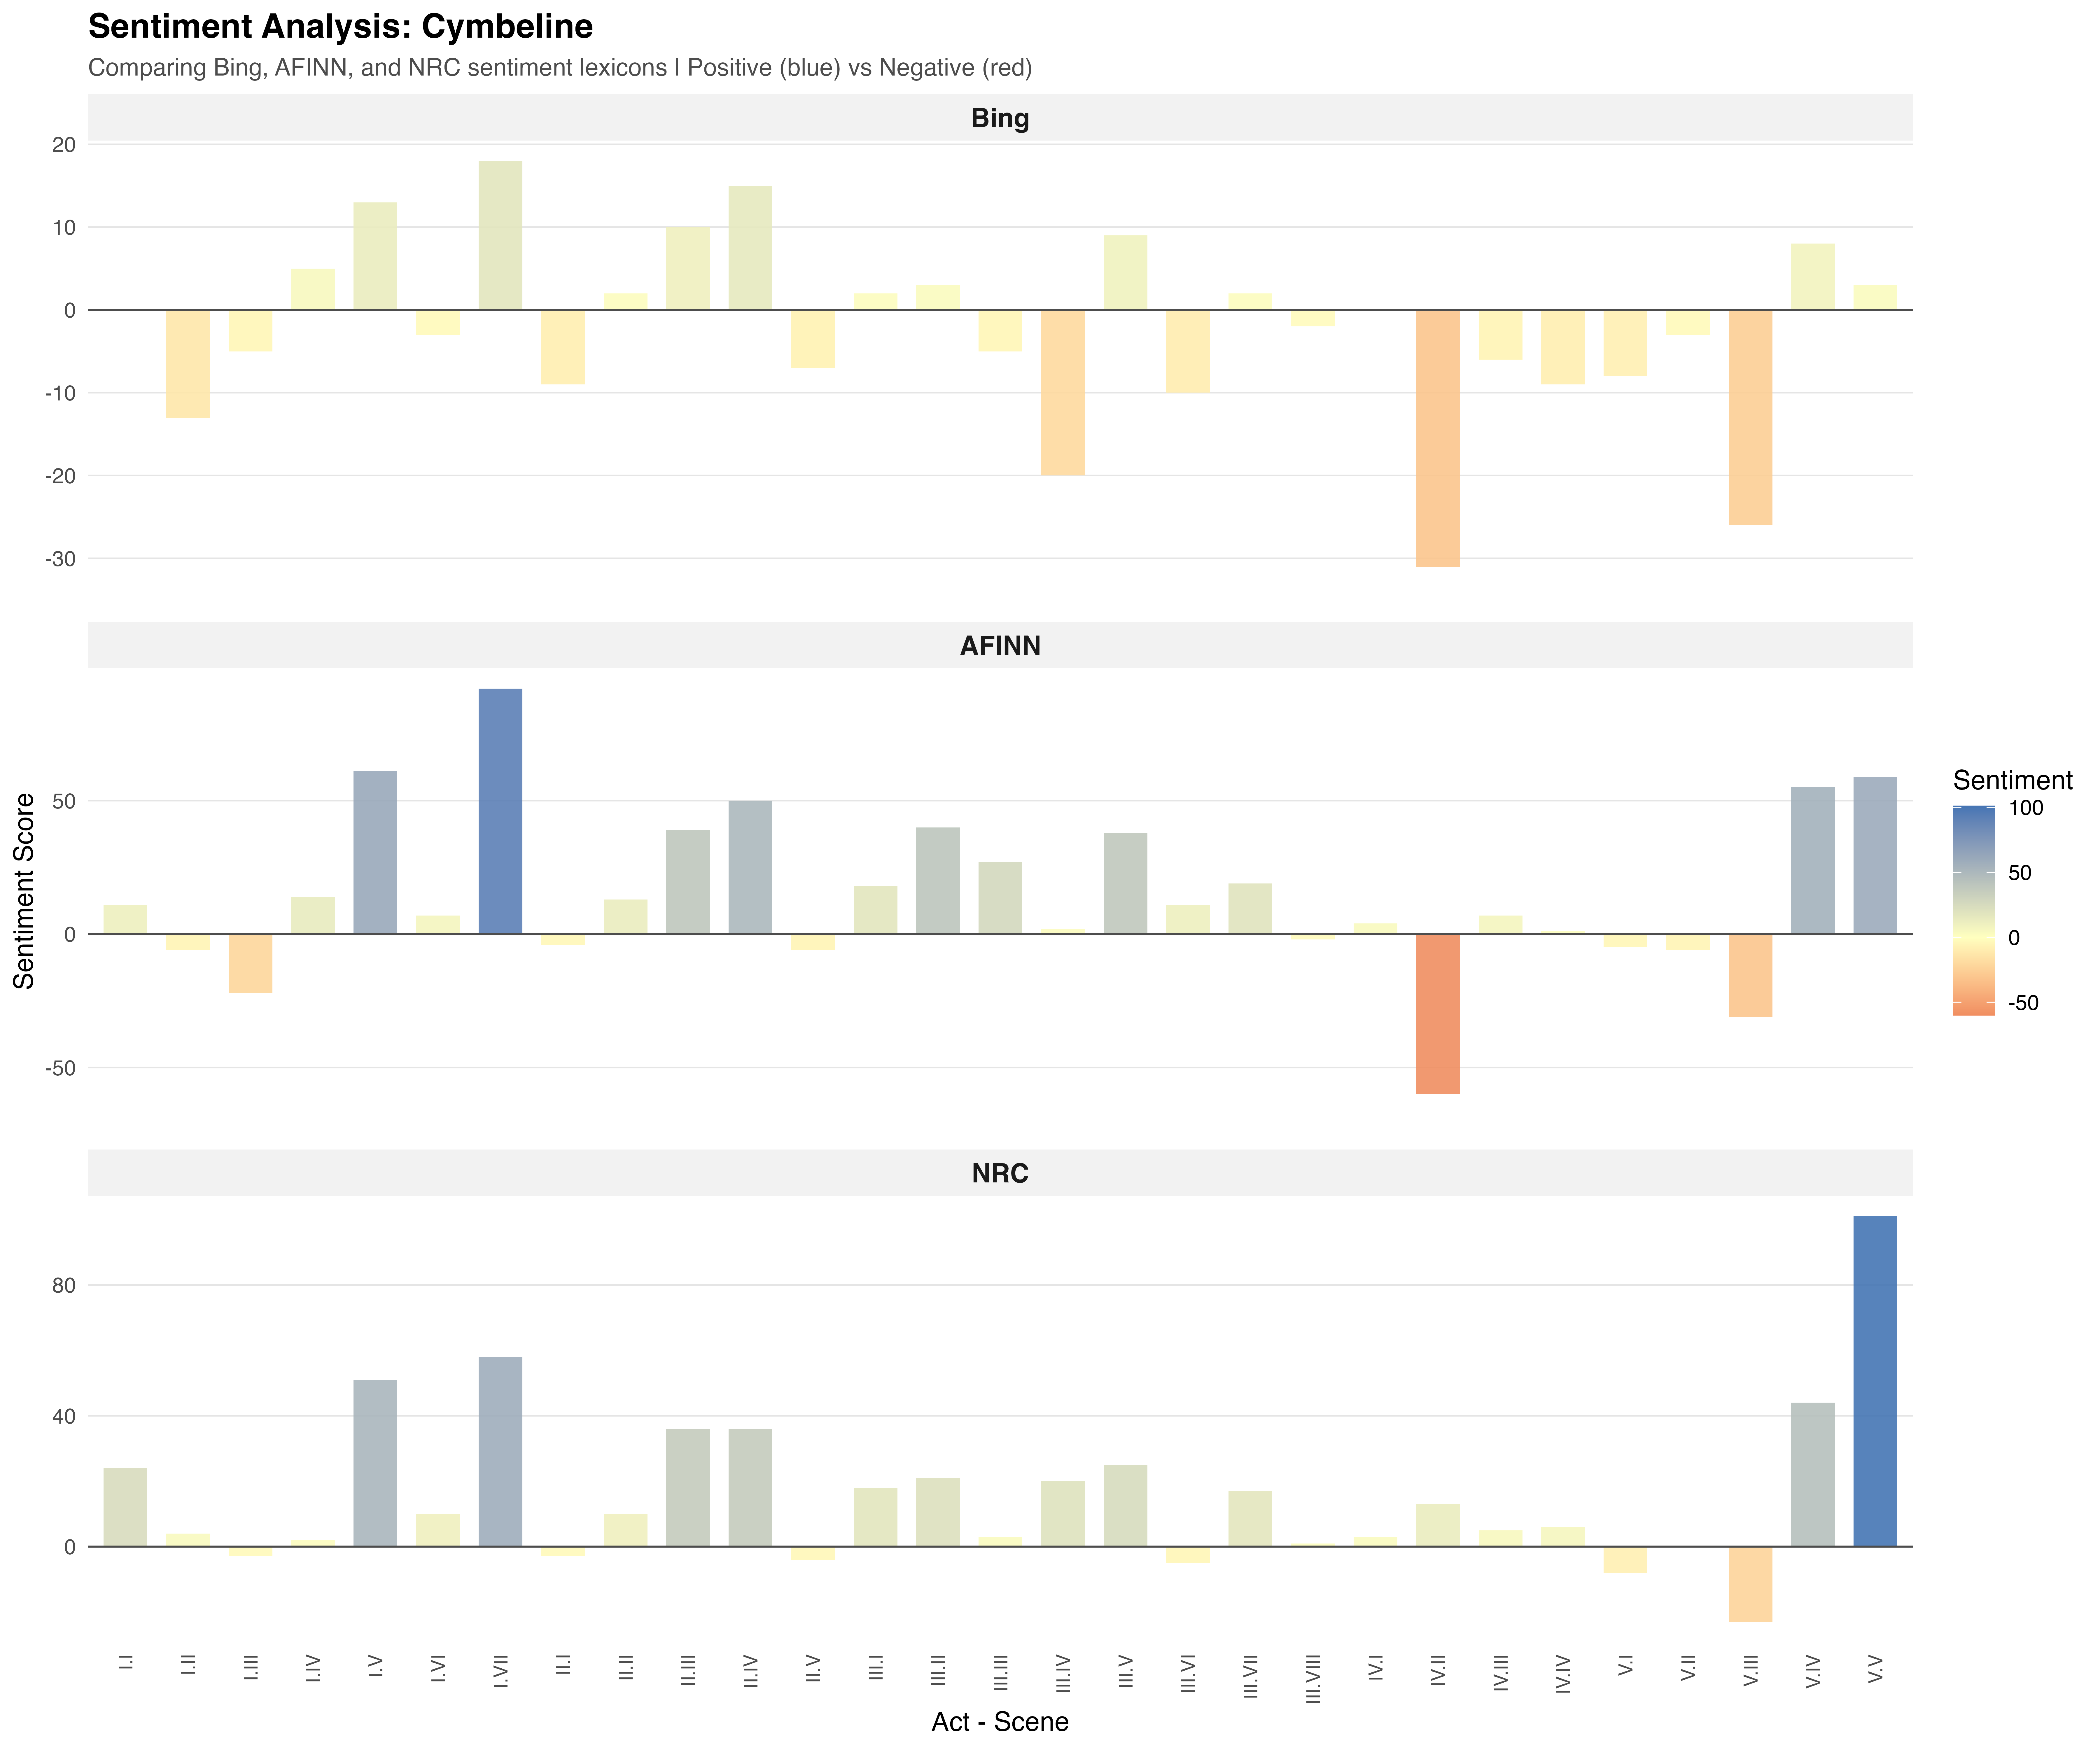

Source data for this figure (header and first rows):
act_scene, sentiment_score, lexicon
I.I, 0, Bing
I.II, -13, Bing
I.III, -5, Bing
I.IV, 5, Bing
I.V, 13, Bing
I.VI, -3, Bing
I.VII, 18, Bing
II.I, -9, Bing
II.II, 2, Bing
II.III, 10, Bing
II.IV, 15, Bing
II.V, -7, Bing
III.I, 2, Bing
III.II, 3, Bing
III.III, -5, Bing
III.IV, -20, Bing
III.V, 9, Bing
III.VI, -10, Bing
III.VII, 2, Bing
III.VIII, -2, Bing
IV.I, 0, Bing
IV.II, -31, Bing
IV.III, -6, Bing
IV.IV, -9, Bing
V.I, -8, Bing
V.II, -3, Bing
V.III, -26, Bing
V.IV, 8, Bing
V.V, 3, Bing
I.I, 11, AFINN
I.II, -6, AFINN
I.III, -22, AFINN
I.IV, 14, AFINN
I.V, 61, AFINN
I.VI, 7, AFINN
I.VII, 92, AFINN
II.I, -4, AFINN
II.II, 13, AFINN
II.III, 39, AFINN
II.IV, 50, AFINN
II.V, -6, AFINN
III.I, 18, AFINN
III.II, 40, AFINN
III.III, 27, AFINN
III.IV, 2, AFINN
III.V, 38, AFINN
III.VI, 11, AFINN
III.VII, 19, AFINN
III.VIII, -2, AFINN
IV.I, 4, AFINN
IV.II, -60, AFINN
IV.III, 7, AFINN
IV.IV, 1, AFINN
V.I, -5, AFINN
V.II, -6, AFINN
V.III, -31, AFINN
V.IV, 55, AFINN
V.V, 59, AFINN
I.I, 24, NRC
I.II, 4, NRC
... 27 more rows
